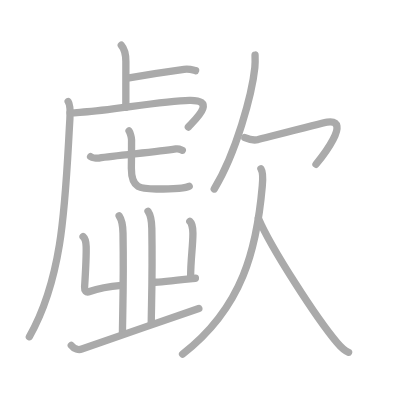
t = 0.00 s
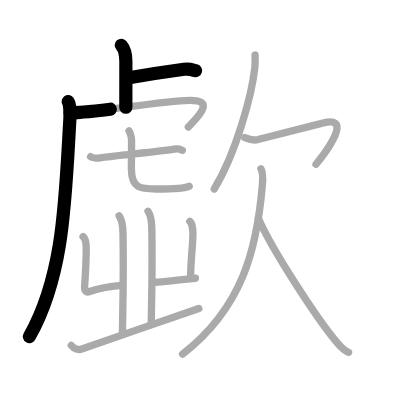
t = 3.25 s
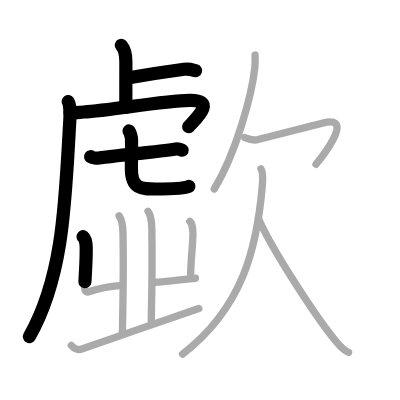
t = 6.50 s
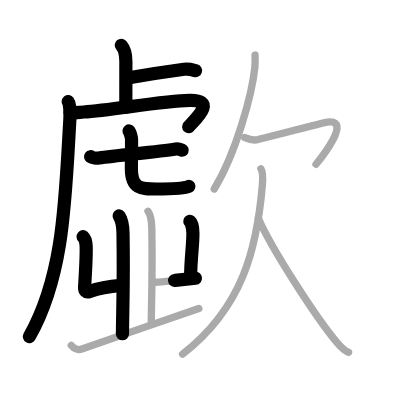
t = 9.50 s
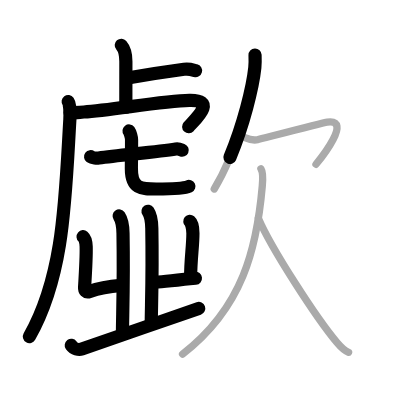
t = 12.75 s
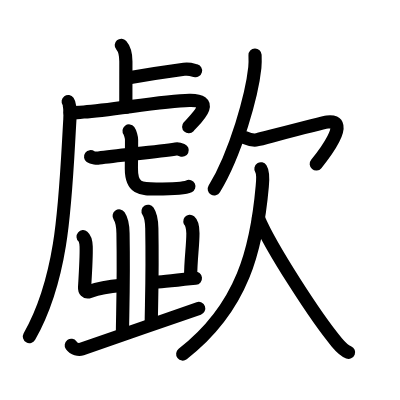
t = 16.00 s

The animated SVG that drew these frames (rendered in a browser with its animation timeline set to each time). Animation: 16 SMIL elements (animate=16); one cycle of 16.00 s.

<?xml version="1.0" standalone="no"?>
<!DOCTYPE svg PUBLIC "-//W3C//DTD SVG 1.1//EN"   "http://www.w3.org/Graphics/SVG/1.1/DTD/svg11.dtd">
<svg width="400px" height="400px"  version="1.1" xmlns="http://www.w3.org/2000/svg">
  <defs>
    <marker id="Triangle" viewBox="0 0 10 10" refX="0" refY="5" markerUnits="strokeWidth" markerWidth="3" style="stroke-opacity:0%;fill:#aaaaaa;" markerHeight="2" orient="auto">
      <path d="M 0 0 L 10 5 L 0 10 z" />
    </marker>
    
    <marker id="Arrow" viewBox="0 0 10 10" refX="5" refY="5" markerUnits="strokeWidth" markerWidth="1.8" style="stroke-opacity:0%;fill:#770000;" markerHeight="2" orient="auto">
      <path d="M 0 4 L 6 4 L 4 1 L 10 5 L 4 9 L 6 6 L 0 6 z" />
        <circle cx="5" cy="5" r="5" />
      </marker>
    
    <marker id="TriangleRed" viewBox="0 0 10 10" refX="0" refY="5" markerUnits="strokeWidth" markerWidth="3" style="stroke-opacity:0%;fill:#CC0000;" markerHeight="2" orient="auto">
      <path d="M 0 0 L 10 5 L 0 10 z" />
    </marker>
    
    <marker id="ArrowRed" viewBox="0 0 10 10" refX="5" refY="5" markerUnits="strokeWidth" markerWidth="1.8" style="stroke-opacity:0%;fill:#CC0000;" markerHeight="2" orient="auto">
      <path d="M 0 4 L 6 4 L 4 1 L 10 5 L 4 9 L 6 6 L 0 6 z" />
        <circle cx="5" cy="5" r="5" />
      </marker>
    
  </defs>
  
  <path style="fill:#ffffff; fill-opacity:100%; fill-rule:evenodd; stroke-width:0;" d="M 0 0 L 400px 0 L 400px 400px L 0 400px L 0 0" />

  <g transform="scale(3.6697247706422 3.6697247706422)">
<path style="fill:none; fill-opacity:0%; fill-rule:evenodd; stroke:#aaaaaa; stroke-opacity:100%; stroke-width: 1.5pt; stroke-linejoin:round; stroke-linecap:round;" d="M33.05 12.33c0.7 0.8 1.25 1.74 1.25 4.4c0 5.17-0.01 8.18-0.01 12.52"></path>
<path style="fill:none; fill-opacity:0%; fill-rule:evenodd; stroke:#aaaaaa; stroke-opacity:100%; stroke-width: 1.5pt; stroke-linejoin:round; stroke-linecap:round;" d="M34.77 21.27c4.73-0.82 11.01-1.79 15.39-2.38c1.48-0.2 2.39 0.18 3.14 0.37"></path>
<path style="fill:none; fill-opacity:0%; fill-rule:evenodd; stroke:#aaaaaa; stroke-opacity:100%; stroke-width: 1.5pt; stroke-linejoin:round; stroke-linecap:round;" d="M18.58 27.68c0.42 0.58 0.58 2.75 0.46 4.82C17.76 54.22 17.5 75 8 91.75"></path>
<path style="fill:none; fill-opacity:0%; fill-rule:evenodd; stroke:#aaaaaa; stroke-opacity:100%; stroke-width: 1.5pt; stroke-linejoin:round; stroke-linecap:round;" d="M19.09 30.74c1.16 0.01 2.53-0.14 3.75-0.22C30.5 30 44.37 27.5 51.61 27.34c7.64-0.17 1.62 5.16-0.28 7.28"></path>
<path style="fill:none; fill-opacity:0%; fill-rule:evenodd; stroke:#aaaaaa; stroke-opacity:100%; stroke-width: 1.5pt; stroke-linejoin:round; stroke-linecap:round;" d="M24.69 42.69c0.5 0.37 1.73 0.45 2.24 0.37c5.2-0.81 15.55-1.57 20.99-2.47c0.84-0.14 1.34 0.18 1.76 0.36"></path>
<path style="fill:none; fill-opacity:0%; fill-rule:evenodd; stroke:#aaaaaa; stroke-opacity:100%; stroke-width: 1.5pt; stroke-linejoin:round; stroke-linecap:round;" d="M35.17 35.68c0.29 0.38 0.68 1.86 0.68 2.39c0 4.19-0.05 6-0.05 7.87c0 5.56 2.59 5.56 6.77 5.56c1.56 0 7.64 0 8.98-0.75"></path>
<path style="fill:none; fill-opacity:0%; fill-rule:evenodd; stroke:#aaaaaa; stroke-opacity:100%; stroke-width: 1.5pt; stroke-linejoin:round; stroke-linecap:round;" d="M22.64 64.49c0.47 0.4 0.8 1.37 0.84 2.7c0.07 2.4-0.13 6.24-0.43 11.05c-0.06 0.94 0.39 1.58 1.37 1.2c3.16-1.2 7.39-1.6 8.69-1.7"></path>
<path style="fill:none; fill-opacity:0%; fill-rule:evenodd; stroke:#aaaaaa; stroke-opacity:100%; stroke-width: 1.5pt; stroke-linejoin:round; stroke-linecap:round;" d="M32.47 58.83c0.59 0.86 1 1.87 1.05 4.73c0.24 13.72-0.15 22.73-0.15 27.4"></path>
<path style="fill:none; fill-opacity:0%; fill-rule:evenodd; stroke:#aaaaaa; stroke-opacity:100%; stroke-width: 1.5pt; stroke-linejoin:round; stroke-linecap:round;" d="M51.73 60.33c0.47 0.4 0.84 1.87 0.84 3.2c0 3.67-0.62 7-0.62 11.93"></path>
<path style="fill:none; fill-opacity:0%; fill-rule:evenodd; stroke:#aaaaaa; stroke-opacity:100%; stroke-width: 1.5pt; stroke-linejoin:round; stroke-linecap:round;" d="M53.25 75.82c-2.03 0.22-9.8 1.09-11.34 1.09"></path>
<path style="fill:none; fill-opacity:0%; fill-rule:evenodd; stroke:#aaaaaa; stroke-opacity:100%; stroke-width: 1.5pt; stroke-linejoin:round; stroke-linecap:round;" d="M40.34 57.58c0.58 0.85 0.98 1.85 1.03 4.66c0.24 13.52-0.15 21.37-0.15 25.97"></path>
<path style="fill:none; fill-opacity:0%; fill-rule:evenodd; stroke:#aaaaaa; stroke-opacity:100%; stroke-width: 1.5pt; stroke-linejoin:round; stroke-linecap:round;" d="M19.42 94.11c0.75 1.01 2.04 1.29 2.88 1.01c6.2-2.12 23.95-8.37 31.88-11.07"></path>
<path style="fill:none; fill-opacity:0%; fill-rule:evenodd; stroke:#aaaaaa; stroke-opacity:100%; stroke-width: 1.5pt; stroke-linejoin:round; stroke-linecap:round;" d="M69.5 15c0.03 0.86 0.06 2.22-0.06 3.45c-0.76 7.28-5.11 23.26-11.06 33.05"></path>
<path style="fill:none; fill-opacity:0%; fill-rule:evenodd; stroke:#aaaaaa; stroke-opacity:100%; stroke-width: 1.5pt; stroke-linejoin:round; stroke-linecap:round;" d="M66.72 37.51c0.78 0.33 2.27 0.85 3.45 0.56c1.44-0.35 17.66-4.64 19.02-4.82c6.88-0.91-1.64 9.77-3.08 11.51"></path>
<path style="fill:none; fill-opacity:0%; fill-rule:evenodd; stroke:#aaaaaa; stroke-opacity:100%; stroke-width: 1.5pt; stroke-linejoin:round; stroke-linecap:round;" d="M71.1 46c0.65 1 0.53 3.01 0.37 4.73C70 67.5 66.25 83.75 49.75 96.5"></path>
<path style="fill:none; fill-opacity:0%; fill-rule:evenodd; stroke:#aaaaaa; stroke-opacity:100%; stroke-width: 1.5pt; stroke-linejoin:round; stroke-linecap:round;" d="M70.42 59.5c3.42 8.08 15.76 27.11 21.37 33.8c1.18 1.41 2.08 2.25 3.2 2.7"></path>

<path style="fill:none; fill-opacity:0%; fill-rule:evenodd; stroke:#000000; stroke-opacity:100%; stroke-width: 2.7pt; stroke-linejoin:round; stroke-linecap:round;" d="M33.05 12.33c0.7 0.8 1.25 1.74 1.25 4.4c0 5.17-0.01 8.18-0.01 12.52" pathLength="100" stroke-dashoffset="100" stroke-dasharray="100 105"><animate id="dashAnim1" attributeName="stroke-dashoffset" from="100" to="0" dur="1s" calcMode="linear" fill="freeze"/></path>
<path style="fill:none; fill-opacity:0%; fill-rule:evenodd; stroke:#000000; stroke-opacity:100%; stroke-width: 2.7pt; stroke-linejoin:round; stroke-linecap:round;" d="M34.77 21.27c4.73-0.82 11.01-1.79 15.39-2.38c1.48-0.2 2.39 0.18 3.14 0.37" pathLength="100" stroke-dashoffset="100" stroke-dasharray="100 105"><animate id="dashAnim2" attributeName="stroke-dashoffset" from="100" to="0" dur="1s" calcMode="linear" begin="dashAnim1.end" fill="freeze"/></path>
<path style="fill:none; fill-opacity:0%; fill-rule:evenodd; stroke:#000000; stroke-opacity:100%; stroke-width: 2.7pt; stroke-linejoin:round; stroke-linecap:round;" d="M18.58 27.68c0.42 0.58 0.58 2.75 0.46 4.82C17.76 54.22 17.5 75 8 91.75" pathLength="100" stroke-dashoffset="100" stroke-dasharray="100 105"><animate id="dashAnim3" attributeName="stroke-dashoffset" from="100" to="0" dur="1s" calcMode="linear" begin="dashAnim2.end" fill="freeze"/></path>
<path style="fill:none; fill-opacity:0%; fill-rule:evenodd; stroke:#000000; stroke-opacity:100%; stroke-width: 2.7pt; stroke-linejoin:round; stroke-linecap:round;" d="M19.09 30.74c1.16 0.01 2.53-0.14 3.75-0.22C30.5 30 44.37 27.5 51.61 27.34c7.64-0.17 1.62 5.16-0.28 7.28" pathLength="100" stroke-dashoffset="100" stroke-dasharray="100 105"><animate id="dashAnim4" attributeName="stroke-dashoffset" from="100" to="0" dur="1s" calcMode="linear" begin="dashAnim3.end" fill="freeze"/></path>
<path style="fill:none; fill-opacity:0%; fill-rule:evenodd; stroke:#000000; stroke-opacity:100%; stroke-width: 2.7pt; stroke-linejoin:round; stroke-linecap:round;" d="M24.69 42.69c0.5 0.37 1.73 0.45 2.24 0.37c5.2-0.81 15.55-1.57 20.99-2.47c0.84-0.14 1.34 0.18 1.76 0.36" pathLength="100" stroke-dashoffset="100" stroke-dasharray="100 105"><animate id="dashAnim5" attributeName="stroke-dashoffset" from="100" to="0" dur="1s" calcMode="linear" begin="dashAnim4.end" fill="freeze"/></path>
<path style="fill:none; fill-opacity:0%; fill-rule:evenodd; stroke:#000000; stroke-opacity:100%; stroke-width: 2.7pt; stroke-linejoin:round; stroke-linecap:round;" d="M35.17 35.68c0.29 0.38 0.68 1.86 0.68 2.39c0 4.19-0.05 6-0.05 7.87c0 5.56 2.59 5.56 6.77 5.56c1.56 0 7.64 0 8.98-0.75" pathLength="100" stroke-dashoffset="100" stroke-dasharray="100 105"><animate id="dashAnim6" attributeName="stroke-dashoffset" from="100" to="0" dur="1s" calcMode="linear" begin="dashAnim5.end" fill="freeze"/></path>
<path style="fill:none; fill-opacity:0%; fill-rule:evenodd; stroke:#000000; stroke-opacity:100%; stroke-width: 2.7pt; stroke-linejoin:round; stroke-linecap:round;" d="M22.64 64.49c0.47 0.4 0.8 1.37 0.84 2.7c0.07 2.4-0.13 6.24-0.43 11.05c-0.06 0.94 0.39 1.58 1.37 1.2c3.16-1.2 7.39-1.6 8.69-1.7" pathLength="100" stroke-dashoffset="100" stroke-dasharray="100 105"><animate id="dashAnim7" attributeName="stroke-dashoffset" from="100" to="0" dur="1s" calcMode="linear" begin="dashAnim6.end" fill="freeze"/></path>
<path style="fill:none; fill-opacity:0%; fill-rule:evenodd; stroke:#000000; stroke-opacity:100%; stroke-width: 2.7pt; stroke-linejoin:round; stroke-linecap:round;" d="M32.47 58.83c0.59 0.86 1 1.87 1.05 4.73c0.24 13.72-0.15 22.73-0.15 27.4" pathLength="100" stroke-dashoffset="100" stroke-dasharray="100 105"><animate id="dashAnim8" attributeName="stroke-dashoffset" from="100" to="0" dur="1s" calcMode="linear" begin="dashAnim7.end" fill="freeze"/></path>
<path style="fill:none; fill-opacity:0%; fill-rule:evenodd; stroke:#000000; stroke-opacity:100%; stroke-width: 2.7pt; stroke-linejoin:round; stroke-linecap:round;" d="M51.73 60.33c0.47 0.4 0.84 1.87 0.84 3.2c0 3.67-0.62 7-0.62 11.93" pathLength="100" stroke-dashoffset="100" stroke-dasharray="100 105"><animate id="dashAnim9" attributeName="stroke-dashoffset" from="100" to="0" dur="1s" calcMode="linear" begin="dashAnim8.end" fill="freeze"/></path>
<path style="fill:none; fill-opacity:0%; fill-rule:evenodd; stroke:#000000; stroke-opacity:100%; stroke-width: 2.7pt; stroke-linejoin:round; stroke-linecap:round;" d="M53.25 75.82c-2.03 0.22-9.8 1.09-11.34 1.09" pathLength="100" stroke-dashoffset="100" stroke-dasharray="100 105"><animate id="dashAnim10" attributeName="stroke-dashoffset" from="100" to="0" dur="1s" calcMode="linear" begin="dashAnim9.end" fill="freeze"/></path>
<path style="fill:none; fill-opacity:0%; fill-rule:evenodd; stroke:#000000; stroke-opacity:100%; stroke-width: 2.7pt; stroke-linejoin:round; stroke-linecap:round;" d="M40.34 57.58c0.58 0.85 0.98 1.85 1.03 4.66c0.24 13.52-0.15 21.37-0.15 25.97" pathLength="100" stroke-dashoffset="100" stroke-dasharray="100 105"><animate id="dashAnim11" attributeName="stroke-dashoffset" from="100" to="0" dur="1s" calcMode="linear" begin="dashAnim10.end" fill="freeze"/></path>
<path style="fill:none; fill-opacity:0%; fill-rule:evenodd; stroke:#000000; stroke-opacity:100%; stroke-width: 2.7pt; stroke-linejoin:round; stroke-linecap:round;" d="M19.42 94.11c0.75 1.01 2.04 1.29 2.88 1.01c6.2-2.12 23.95-8.37 31.88-11.07" pathLength="100" stroke-dashoffset="100" stroke-dasharray="100 105"><animate id="dashAnim12" attributeName="stroke-dashoffset" from="100" to="0" dur="1s" calcMode="linear" begin="dashAnim11.end" fill="freeze"/></path>
<path style="fill:none; fill-opacity:0%; fill-rule:evenodd; stroke:#000000; stroke-opacity:100%; stroke-width: 2.7pt; stroke-linejoin:round; stroke-linecap:round;" d="M69.5 15c0.03 0.86 0.06 2.22-0.06 3.45c-0.76 7.28-5.11 23.26-11.06 33.05" pathLength="100" stroke-dashoffset="100" stroke-dasharray="100 105"><animate id="dashAnim13" attributeName="stroke-dashoffset" from="100" to="0" dur="1s" calcMode="linear" begin="dashAnim12.end" fill="freeze"/></path>
<path style="fill:none; fill-opacity:0%; fill-rule:evenodd; stroke:#000000; stroke-opacity:100%; stroke-width: 2.7pt; stroke-linejoin:round; stroke-linecap:round;" d="M66.72 37.51c0.78 0.33 2.27 0.85 3.45 0.56c1.44-0.35 17.66-4.64 19.02-4.82c6.88-0.91-1.64 9.77-3.08 11.51" pathLength="100" stroke-dashoffset="100" stroke-dasharray="100 105"><animate id="dashAnim14" attributeName="stroke-dashoffset" from="100" to="0" dur="1s" calcMode="linear" begin="dashAnim13.end" fill="freeze"/></path>
<path style="fill:none; fill-opacity:0%; fill-rule:evenodd; stroke:#000000; stroke-opacity:100%; stroke-width: 2.7pt; stroke-linejoin:round; stroke-linecap:round;" d="M71.1 46c0.65 1 0.53 3.01 0.37 4.73C70 67.5 66.25 83.75 49.75 96.5" pathLength="100" stroke-dashoffset="100" stroke-dasharray="100 105"><animate id="dashAnim15" attributeName="stroke-dashoffset" from="100" to="0" dur="1s" calcMode="linear" begin="dashAnim14.end" fill="freeze"/></path>
<path style="fill:none; fill-opacity:0%; fill-rule:evenodd; stroke:#000000; stroke-opacity:100%; stroke-width: 2.7pt; stroke-linejoin:round; stroke-linecap:round;" d="M70.42 59.5c3.42 8.08 15.76 27.11 21.37 33.8c1.18 1.41 2.08 2.25 3.2 2.7" pathLength="100" stroke-dashoffset="100" stroke-dasharray="100 105"><animate id="dashAnim16" attributeName="stroke-dashoffset" from="100" to="0" dur="1s" calcMode="linear" begin="dashAnim15.end" fill="freeze"/></path>

</g>

</svg>  
          
